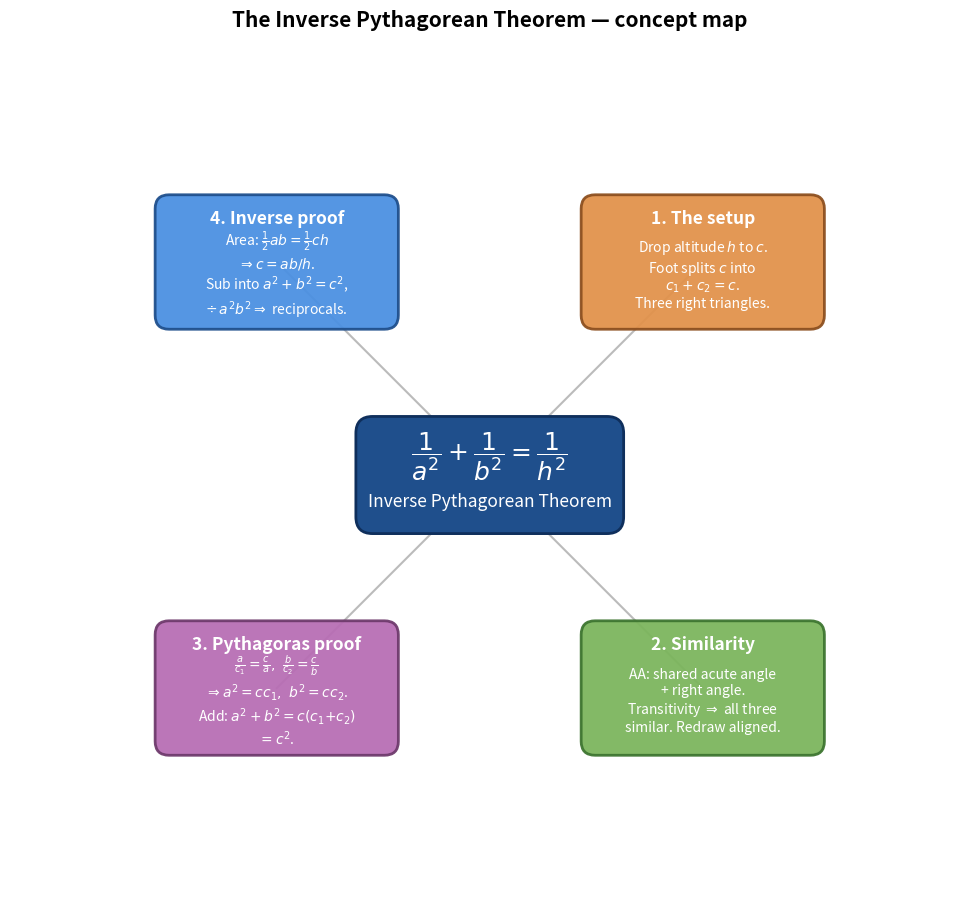

Here is the Python script that generated this plot:
"""Generate ipt_mindmap.png — concept map for the Inverse Pythagorean Theorem note."""
import matplotlib.pyplot as plt
import matplotlib.patches as mpatches
from math import cos, sin, pi

fig, ax = plt.subplots(figsize=(12.5, 9.2))

cw, ch = 4.6, 1.9
center = mpatches.FancyBboxPatch(
    (-cw / 2, -ch / 2), cw, ch,
    boxstyle='round,pad=0.1,rounding_size=0.3',
    facecolor='#1f4f8c', edgecolor='#0f2f5c', linewidth=2.0, zorder=4)
ax.add_patch(center)
ax.text(0, 0.34, r"$\dfrac{1}{a^2} + \dfrac{1}{b^2} = \dfrac{1}{h^2}$",
        fontsize=18, ha='center', va='center', color='white',
        fontweight='bold', zorder=5)
ax.text(0, -0.46, "Inverse Pythagorean Theorem", fontsize=12.5, ha='center',
        va='center', color='white', zorder=5)

topics = [
    ("1. The setup",
     r"Drop altitude $h$ to $c$." "\n"
     r"Foot splits $c$ into" "\n"
     r"$c_1 + c_2 = c$." "\n"
     "Three right triangles."),
    ("2. Similarity",
     "AA: shared acute angle\n"
     "+ right angle.\n"
     "Transitivity $\\Rightarrow$ all three\n"
     "similar. Redraw aligned."),
    ("3. Pythagoras proof",
     r"$\frac{a}{c_1}=\frac{c}{a},\ \frac{b}{c_2}=\frac{c}{b}$" "\n"
     r"$\Rightarrow a^2=cc_1,\ b^2=cc_2$." "\n"
     r"Add: $a^2+b^2=c(c_1{+}c_2)$" "\n"
     r"$= c^2$."),
    ("4. Inverse proof",
     r"Area: $\frac{1}{2} ab = \frac{1}{2} ch$" "\n"
     r"$\Rightarrow c = ab/h$." "\n"
     r"Sub into $a^2+b^2=c^2$," "\n"
     r"$\div\, a^2b^2 \Rightarrow$ reciprocals."),
]

palette = [
    ('#e2924a', '#8c4f1f'),
    ('#7bb55c', '#3d7530'),
    ('#b76db4', '#6e3a6c'),
    ('#4a90e2', '#1f4f8c'),
]

n = len(topics)
radius = 5.4
bw, bh = 4.2, 2.25

# place 4 nodes at diagonal positions (NE, SE, SW, NW)
angles = [pi / 4, -pi / 4, -3 * pi / 4, 3 * pi / 4]
for i, ((title, body), (fc, ec)) in enumerate(zip(topics, palette)):
    theta = angles[i]
    x = radius * cos(theta)
    y = radius * sin(theta)
    ax.plot([0, x], [0, y], color='#bbbbbb', linewidth=1.5, zorder=1)
    box = mpatches.FancyBboxPatch(
        (x - bw / 2, y - bh / 2), bw, bh,
        boxstyle='round,pad=0.08,rounding_size=0.25',
        facecolor=fc, edgecolor=ec, linewidth=2.0, alpha=0.94, zorder=2)
    ax.add_patch(box)
    ax.text(x, y + bh / 2 - 0.34, title, fontsize=12.5, ha='center',
            va='center', color='white', fontweight='bold', zorder=3)
    ax.text(x, y - 0.22, body, fontsize=10, ha='center', va='center',
            color='white', zorder=3)

ax.set_title("The Inverse Pythagorean Theorem — concept map", fontsize=15,
             pad=10, fontweight='bold')
ax.set_xlim(-8.6, 8.6)
ax.set_ylim(-7.6, 7.8)
ax.set_aspect('equal')
ax.axis('off')
plt.tight_layout()
plt.savefig('ipt_mindmap.png', dpi=220, bbox_inches='tight', facecolor='white')
plt.close()
print("Saved ipt_mindmap.png")
